6-way image classification set "Senior Design" from GitHub (JP-Sonoma/Senior-Design-Project); label vocabulary: back, down, foward, land, left, right.

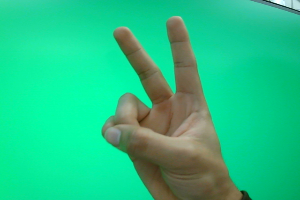
Label: down

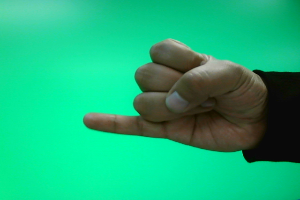
Label: back

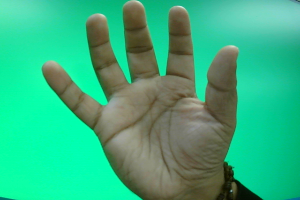
Label: foward

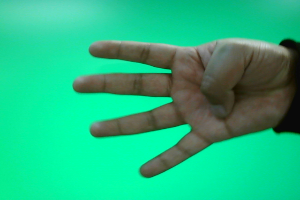
Label: right

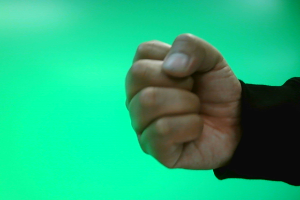
Label: land

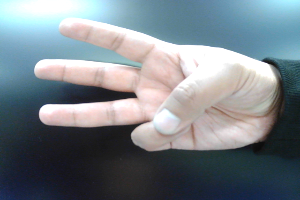
Label: left
